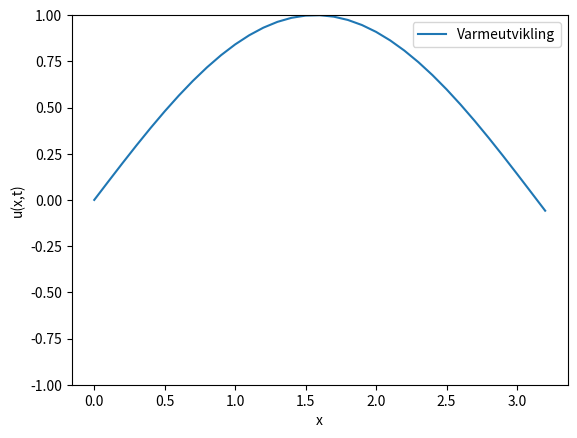

Reproduce this figure in Python.
import numpy as np
import matplotlib.pyplot as plt
import matplotlib.animation as animation
from scipy.linalg import solve_banded

def Crank_Nicolson(h, k, tmax):

    t0 = 0
    tn = tmax
    x0 = 0
    xn = np.pi

    x = np.arange(x0, xn + h, h)
    t = np.arange(t0, tn + k, k)
    Nx, Nt = len(x), len(t)

    u = np.zeros((Nx, Nt))
    u[:, 0] = np.sin(x)

    alpha = k / h**2
    A = np.zeros((3, Nx - 2))
    A[0, 1:] = - (alpha/2) * np.ones(Nx - 3)
    A[1, :] = (1 + alpha) * np.ones(Nx - 2)
    A[2, :-1] = - (alpha/2) * np.ones(Nx - 3)

    for j in range(0, Nt - 1):
        b = (alpha/2) * u[:-2, j] + (1 - alpha) * u[1:-1, j] + (alpha/2) * u[2:, j]
        u[1:-1, j+1] = solve_banded((1,1), A, b)

    return x, t, u

def animertLosning(h, k, tmax):
    x, t, u = Crank_Nicolson(h, k, tmax)

    fig, ax = plt.subplots()
    line, = ax.plot(x, u[:, 0], label="Varmeutvikling")
    ax.set_ylim(-1, 1)
    ax.set_xlabel("x")
    ax.set_ylabel("u(x,t)")
    ax.legend()

    def update(frame):
        line.set_ydata(u[:, frame])
        return line,

    ani = animation.FuncAnimation(fig, update, frames=u.shape[1], interval=50)
    plt.show()


h = 0.1
k = 0.1
tmax = 10

animertLosning(h, k, tmax)